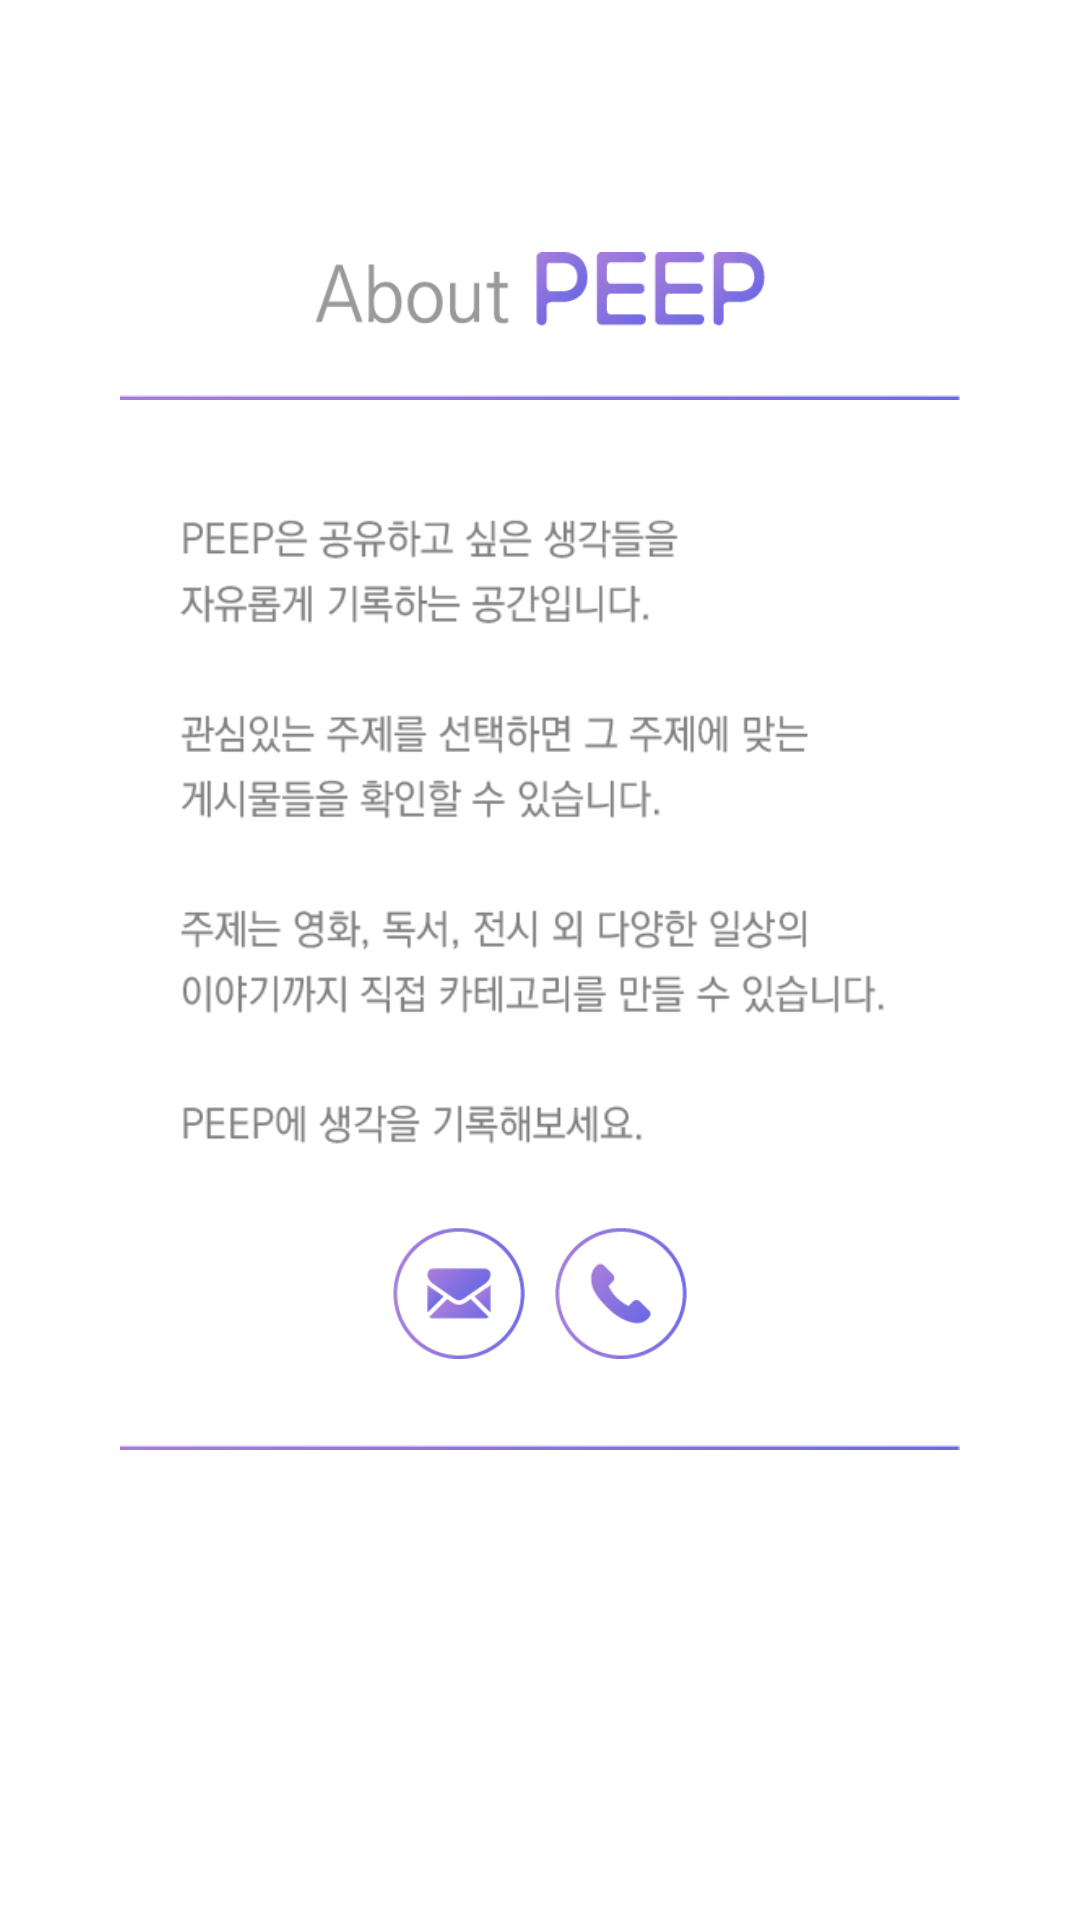

Here is an Android app screen rendered from its layout file. Give the layout XML and the strings, colors and styles it references.
<!-- AndroidManifest.xml: application theme AppTheme -->
<!-- res/layout/activity_about.xml -->
<?xml version="1.0" encoding="utf-8"?>
<LinearLayout xmlns:android="http://schemas.android.com/apk/res/android"
    xmlns:app="http://schemas.android.com/apk/res-auto"
    xmlns:tools="http://schemas.android.com/tools"
    android:layout_width="match_parent"
    android:layout_height="match_parent"
    tools:context=".AboutActivity"
    android:orientation="vertical"
    android:background="#ffffff">

    <ImageView
        android:id="@+id/aboutPeep"
        android:layout_width="150dp"
        android:layout_height="45dp"
        android:layout_marginTop="76dp"
        android:src="@drawable/about_image01"
        android:layout_gravity="center_horizontal"/>

    <ImageView
        android:id="@+id/lineTop"
        android:layout_width="280dp"
        android:layout_height="wrap_content"
        android:layout_marginTop="10dp"
        android:src="@drawable/line"
        android:layout_gravity="center_horizontal"/>

    <ImageView
        android:id="@+id/aboutBack"
        android:layout_width="240dp"
        android:layout_height="240dp"
        android:layout_marginTop="25dp"
        android:src="@drawable/about_text"
        android:layout_gravity="center_horizontal"/>

    <LinearLayout
        android:layout_width="wrap_content"
        android:layout_height="wrap_content"
        android:orientation="horizontal"
        android:layout_gravity="center_horizontal"
        android:layout_marginTop="10dp">

        <ImageButton
            android:id="@+id/messageBtn"
            android:layout_width="44dp"
            android:layout_height="44dp"
            android:layout_marginEnd="10dp"
            android:padding="0dp"
            android:background="@android:color/transparent"
            android:src="@drawable/messege_btn01"
            android:scaleType="fitXY"
            android:onClick="mailClick"/>

        <ImageButton
            android:id="@+id/callBtn"
            android:layout_width="44dp"
            android:layout_height="44dp"
            android:padding="0dp"
            android:background="@android:color/transparent"
            android:src="@drawable/call_btn01"
            android:scaleType="fitXY"
            android:onClick="callClick"/>


    </LinearLayout>

    <ImageView
        android:id="@+id/lineBottom"
        android:layout_width="280dp"
        android:layout_height="wrap_content"
        android:layout_marginTop="28dp"
        android:src="@drawable/line"
        android:layout_gravity="center_horizontal"/>





</LinearLayout>
<!-- resources referenced by this layout -->
<resources>
  <!-- drawable about_image01: png bitmap (drawable, 4961 bytes) -->
  <!-- drawable about_text: png bitmap (drawable, 20562 bytes) -->
  <!-- drawable call_btn01: png bitmap (drawable, 4483 bytes) -->
  <!-- drawable line: png bitmap (drawable, 208 bytes) -->
  <!-- drawable messege_btn01: png bitmap (drawable, 5042 bytes) -->
  <style name="AppTheme" parent="Theme.AppCompat.Light.NoActionBar">
          
          <item name="colorPrimary">#9C79E6</item>
          <item name="colorPrimaryDark">#000000</item>
          <item name="colorAccent">#9C79E6</item>
      </style>
</resources>
